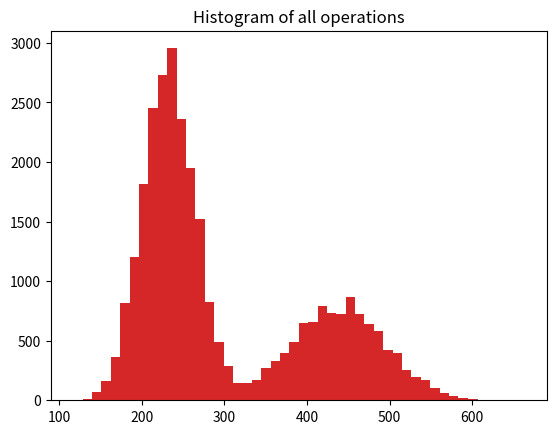

Python code for this plot:
#!/usr/bin/env python3
# -*- coding: utf-8 -*-
"""
Created on Sun Feb 25 22:12:44 2018

@author: miaortizma
"""
import numpy as np
import itertools as it
import matplotlib.pyplot as plt


def insert(arr, j):
    i = j
    while(i > 0 and arr[i] < arr[i-1]):
        arr[i], arr[i-1] = arr[i-1],arr[i]
        i = i - 1
    if(i == 0):
        comparations = 2*(j) + 1
        others = 1 + (j - 1)
    else:
        comparations = 2*(j - i)
    swaps = j - i
    others = 1 + (j - i)
    return arr, (comparations, swaps, others)


def insertionSort(toSort):
    n = len(toSort)
    comparations = 0
    swaps = 0
    others = 0
    for i in range(1,n):
        toSort, temp = insert(toSort, i)
        comparations = comparations + temp[0]
        swaps = swaps + temp[1]
        others = others + temp[2]
    return (comparations, swaps, others)


def graph(comparations, swaps, others):
    N = len(comparations)
    print("Average:")
    print("Comparations:", sum(comparations)/N)
    print("Swaps:", sum(swaps)/N)
    print("Others:", sum(others)/N)
    print("Distribucion:")
    plt.hist(comparations,bins='auto')
    plt.title("Histogram of Comparations")
    plt.show()
    plt.hist(swaps,bins='auto')
    plt.title("Histogram of Swaps")
    plt.show()
    plt.hist(others,bins='auto')
    plt.title("Histogram of Others")
    plt.show()
    allOps = comparations + swaps + others
    plt.title("Histogram of all operations")
    plt.hist(allOps, bins='auto')
    plt.show()


def allPerms(n):
    if(n > 8):
        print("Input too big, try a number like 8 or less")
    comparations = []
    swaps = []
    others = []
    perms = it.permutations(range(n))
    for perm in perms:
        temp = insertionSort(list(perm))
        comparations = comparations + [temp[0]]
        swaps = swaps + [temp[1]]
        others = others + [temp[2]]
    graph(comparations, swaps, others)
    


def samplePerms(n, m):
    comparations = []
    swaps = []
    others = []
    rng = range(n)
    for i in range(m):
        nxt = np.random.permutation(rng)
        temp = insertionSort(nxt)
        comparations = comparations + [temp[0]]
        swaps = swaps + [temp[1]]
        others = others + [temp[2]]
    graph(comparations, swaps, others)

samplePerms(30, 10000)
    